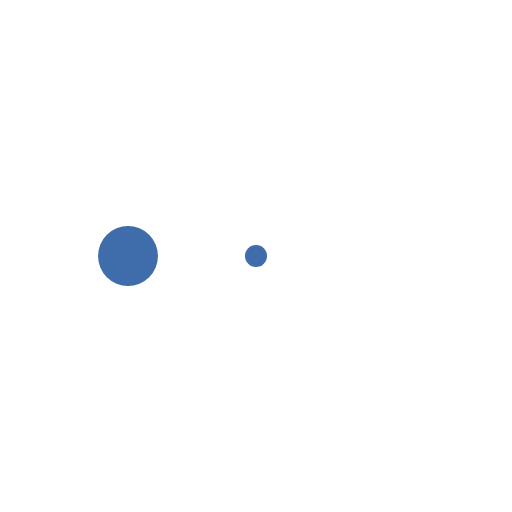
t = 0.00 s
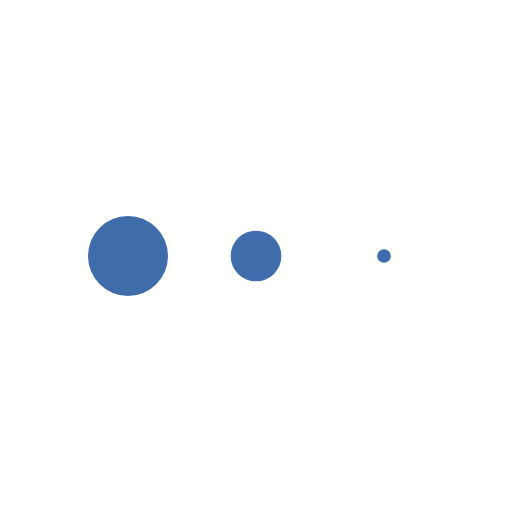
t = 0.13 s
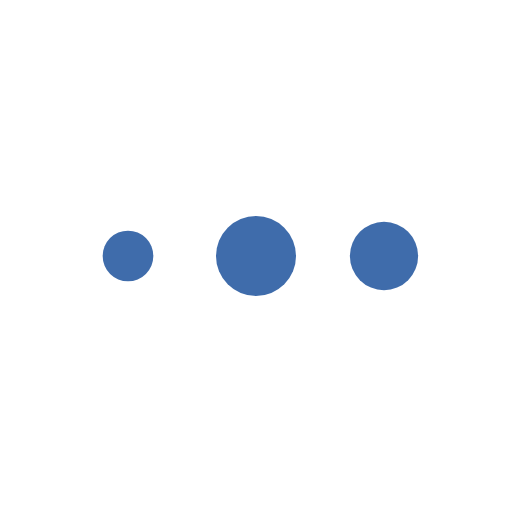
t = 0.38 s
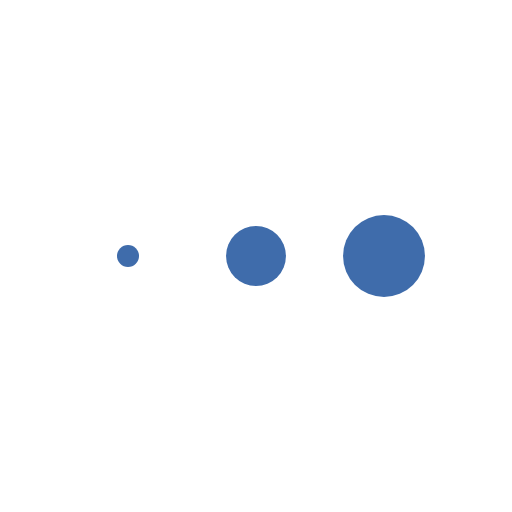
t = 0.50 s
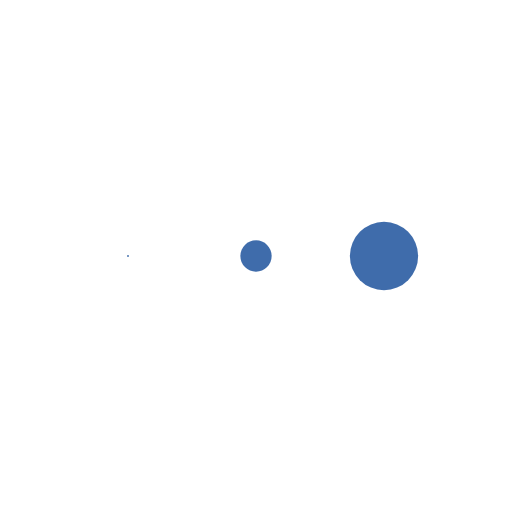
t = 0.63 s
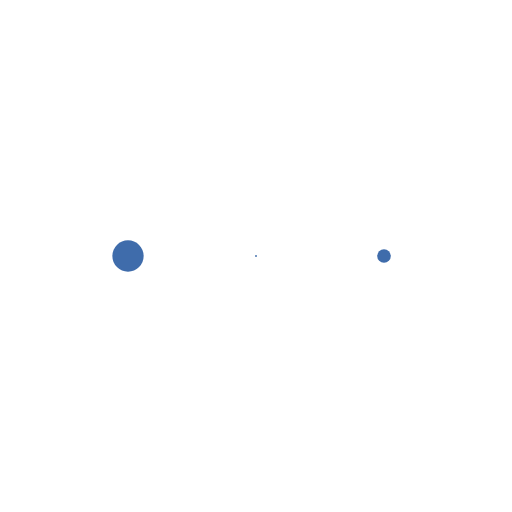
t = 0.88 s

The animated SVG that drew these frames (rendered in a browser with its animation timeline set to each time). Animation: 3 SMIL elements (animateTransform=3); one cycle of 1.00 s, repeats indefinitely.

<svg class="lds-message" width="30px" height="30px" xmlns="http://www.w3.org/2000/svg" xmlns:xlink="http://www.w3.org/1999/xlink" viewBox="0 0 100 100" preserveAspectRatio="xMidYMid"><g transform="translate(25 50)">
<circle cx="0" cy="0" r="8" fill="#3F6CAB" transform="scale(0.0322113 0.0322113)">
  <animateTransform attributeName="transform" type="scale" begin="-0.3333333333333333s" calcMode="spline" keySplines="0.3 0 0.7 1;0.3 0 0.7 1" values="0;1;0" keyTimes="0;0.5;1" dur="1s" repeatCount="indefinite"></animateTransform>
</circle>
</g><g transform="translate(50 50)">
<circle cx="0" cy="0" r="8" fill="#3F6CAB" transform="scale(0.148234 0.148234)">
  <animateTransform attributeName="transform" type="scale" begin="-0.16666666666666666s" calcMode="spline" keySplines="0.3 0 0.7 1;0.3 0 0.7 1" values="0;1;0" keyTimes="0;0.5;1" dur="1s" repeatCount="indefinite"></animateTransform>
</circle>
</g><g transform="translate(75 50)">
<circle cx="0" cy="0" r="8" fill="#3F6CAB" transform="scale(0.599407 0.599407)">
  <animateTransform attributeName="transform" type="scale" begin="0s" calcMode="spline" keySplines="0.3 0 0.7 1;0.3 0 0.7 1" values="0;1;0" keyTimes="0;0.5;1" dur="1s" repeatCount="indefinite"></animateTransform>
</circle>
</g></svg>
